Image classification data set "dataset" (Annwesh02-rip/SurgiTrack-INARA on GitHub). Class labels (5): forceps, hemostat, mayo scissors, scalpel, syringe.

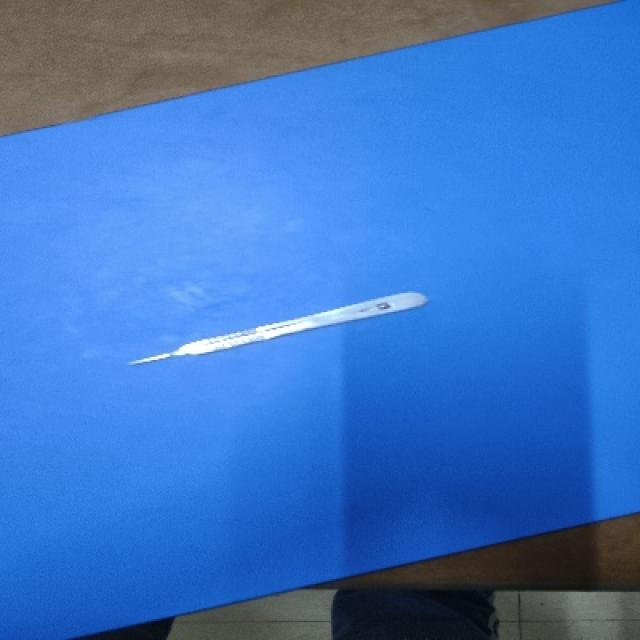
Label: scalpel

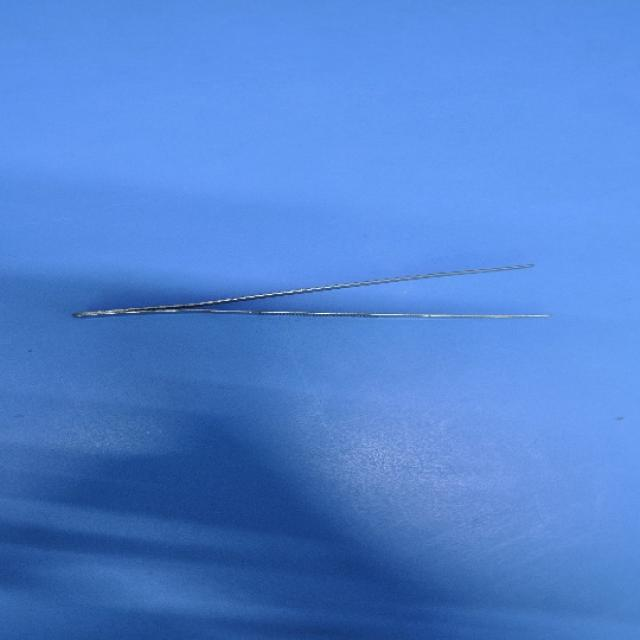
Label: forceps

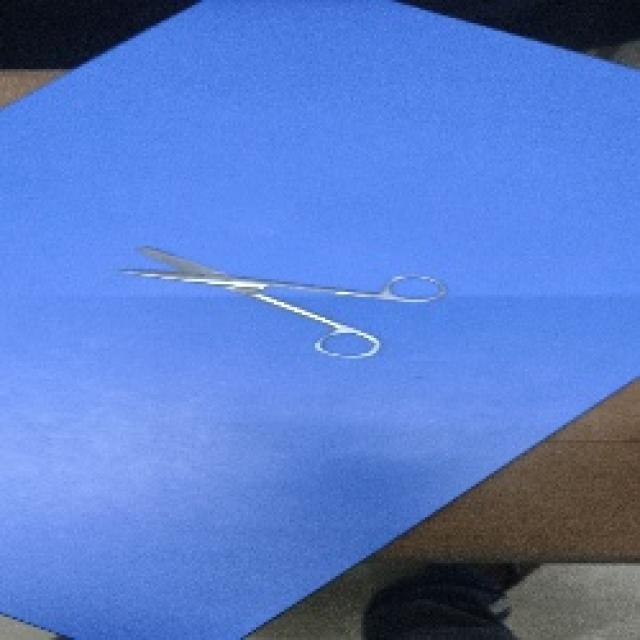
Label: mayo scissors

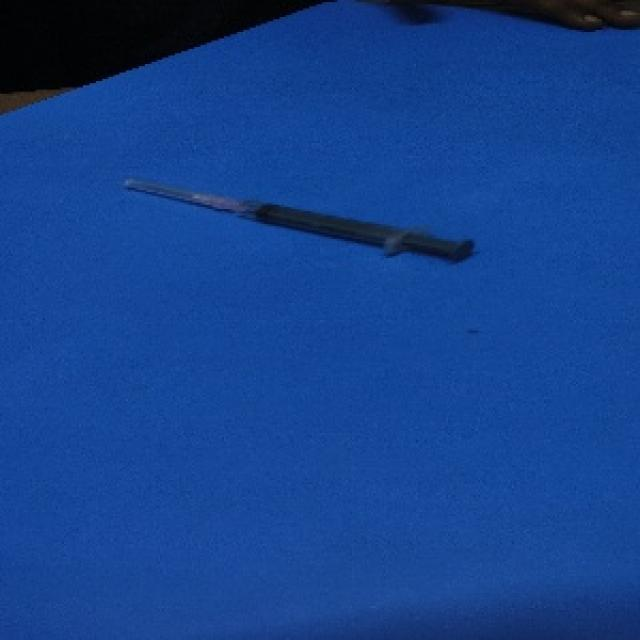
Label: syringe

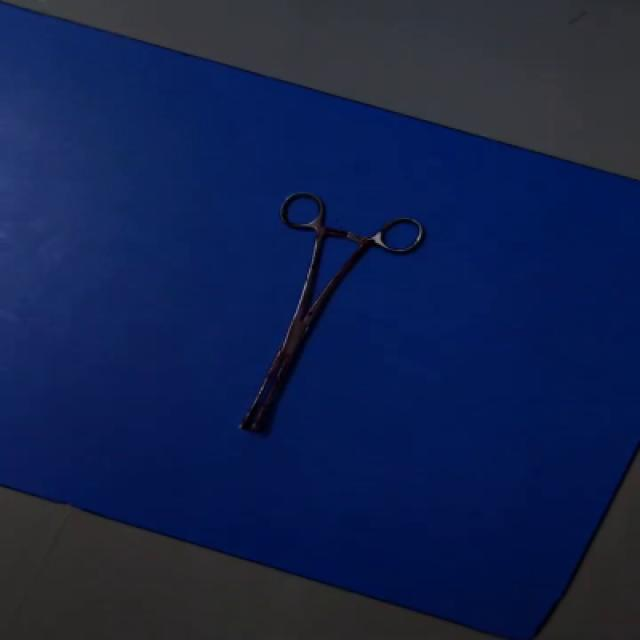
Label: hemostat

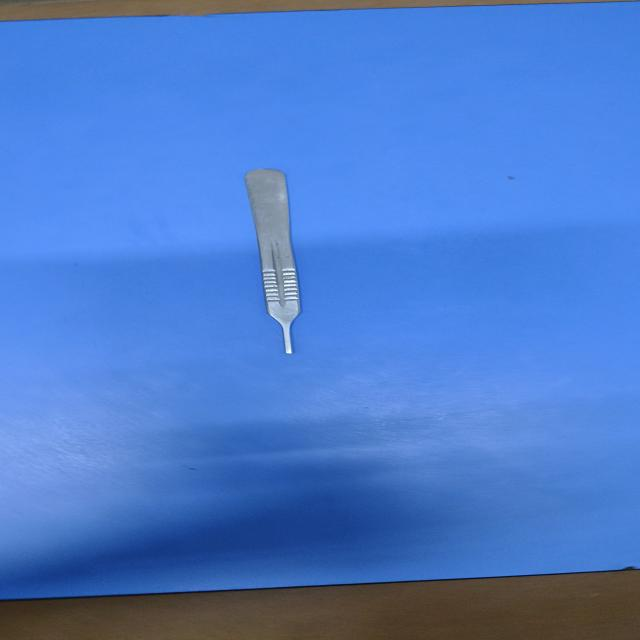
Label: scalpel
